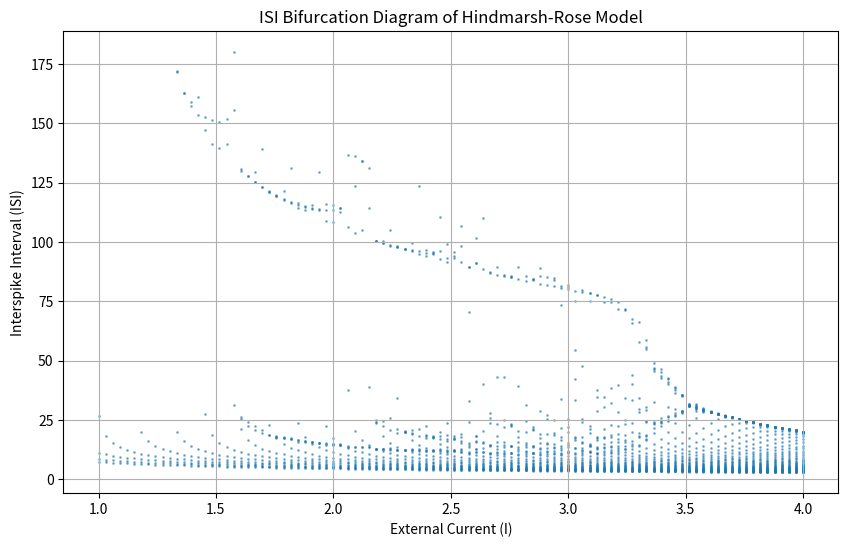

Write the Python code that produced this figure.
# -*- coding: utf-8 -*-
"""
Created on Wed Jul 16 09:39:39 2025

@author: Owner
"""

import numpy as np
from scipy.integrate import odeint
import matplotlib.pyplot as plt

# 1. Define the Hindmarsh-Rose model
def hindmarsh_rose(X, t, a, b, c, d, r, s, x0, I):
    x, y, z = X
    dxdt = y - a*x**3 + b*x**2 - z + I
    dydt = c - d*x**2 - y
    dzdt = r*(s*(x - x0) - z)
    return [dxdt, dydt, dzdt]

# Set fixed parameters
a, b, c, d, r, s, x0 = 1, 3, 1, 5, 0.006, 4, -1.6

# Define range for the control parameter (e.g., I)
I_values = np.linspace(1.0, 4.0, 100) # Example range

all_isis = []
for I in I_values:
    # Initial conditions
    X0 = [-1.5, -5.0, 0.0]
    t = np.linspace(0, 500, 10000) # Simulation time

    # Solve ODEs
    sol = odeint(hindmarsh_rose, X0, t, args=(a, b, c, d, r, s, x0, I))
    x_membrane = sol[:, 0]

    # 3. Spike detection and ISI calculation (simplified example)
    spike_times = []
    threshold = 0.0 # Example threshold for spike detection
    for i in range(1, len(x_membrane)):
        if x_membrane[i] > threshold and x_membrane[i-1] <= threshold:
            spike_times.append(t[i])

    isis = [spike_times[i] - spike_times[i-1] for i in range(1, len(spike_times))]
    
    # Store ISIs with corresponding I value
    for isi in isis:
        all_isis.append((I, isi))

# 5. Plotting the bifurcation diagram
I_plot = [item[0] for item in all_isis]
isi_plot = [item[1] for item in all_isis]

plt.figure(figsize=(10, 6))
plt.scatter(I_plot, isi_plot, s=1, alpha=0.5)
plt.xlabel("External Current (I)")
plt.ylabel("Interspike Interval (ISI)")
plt.title("ISI Bifurcation Diagram of Hindmarsh-Rose Model")
plt.grid(True)
plt.show()